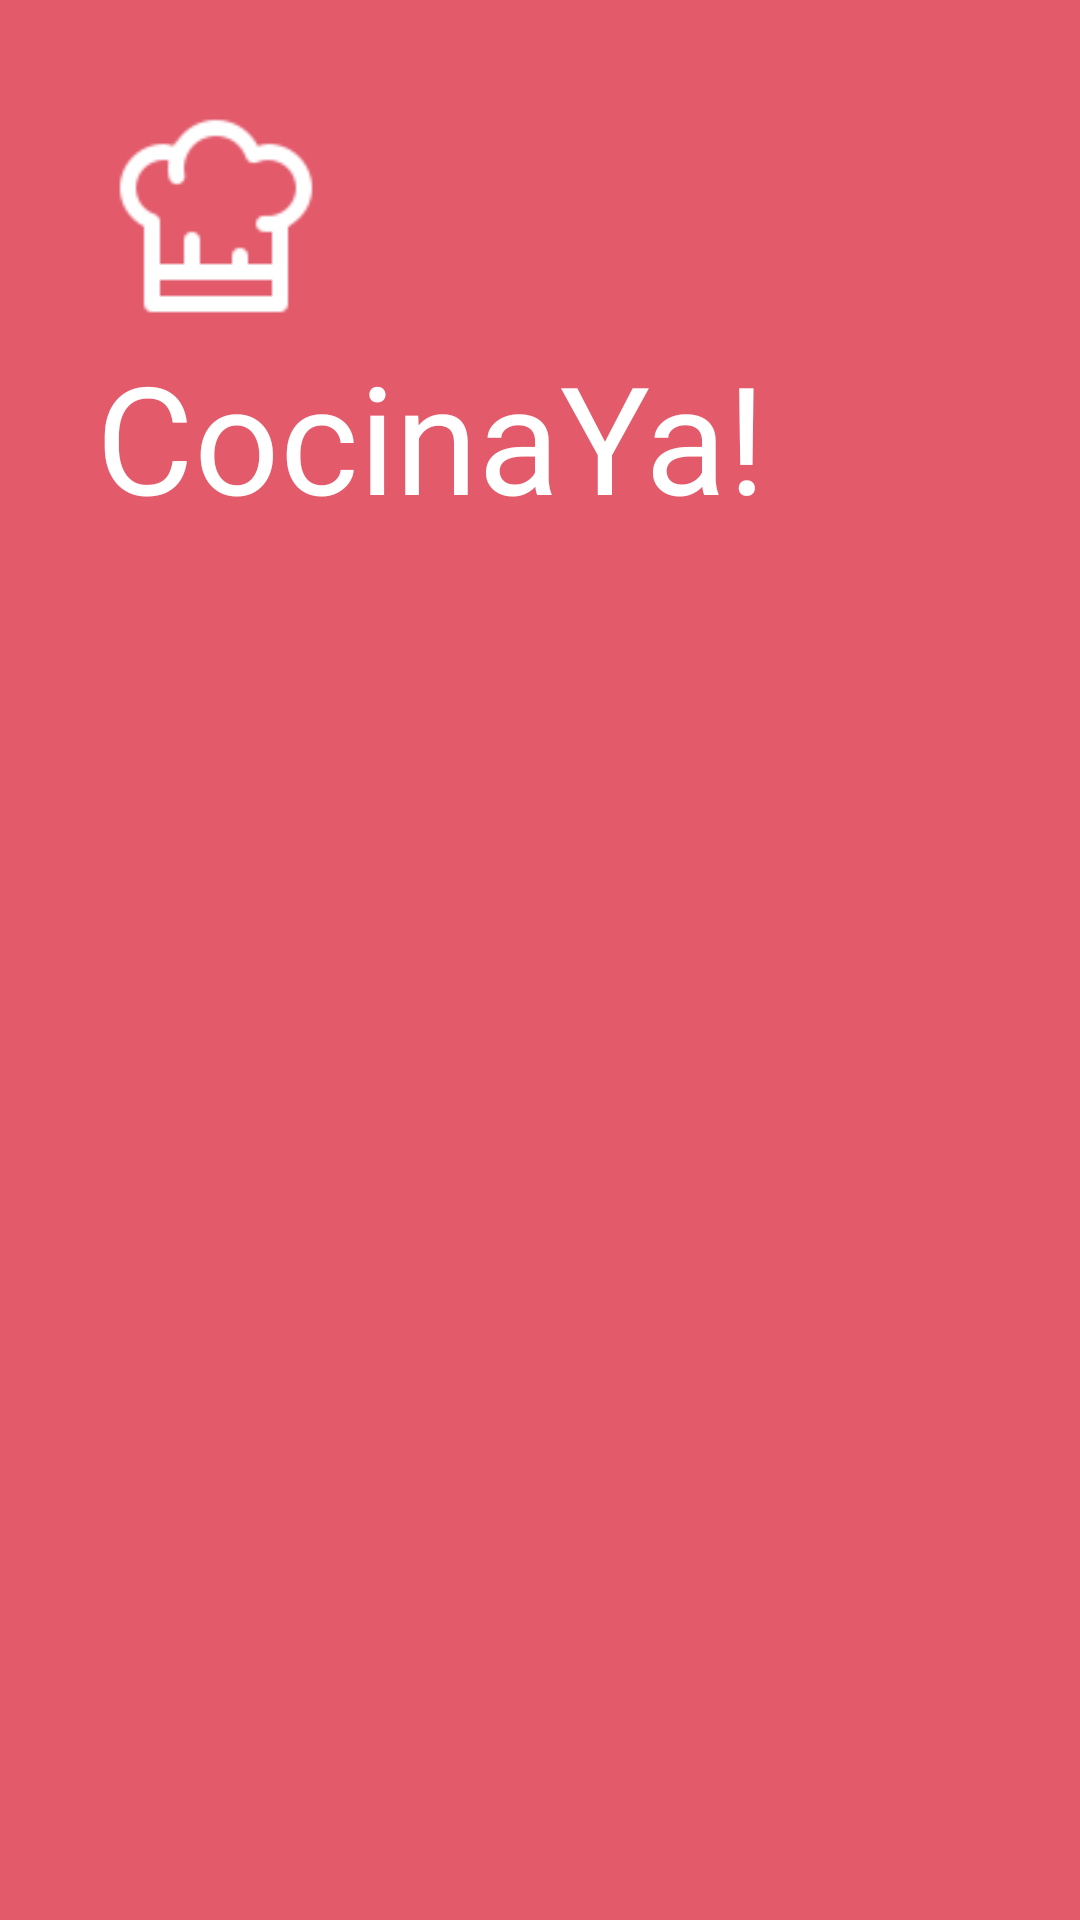

Write the Android layout XML for this screen, with the resource values it uses.
<!-- AndroidManifest.xml: application theme Theme.CocinaYa -->
<!-- res/layout/activity_login.xml -->
<?xml version="1.0" encoding="utf-8"?>
<androidx.constraintlayout.widget.ConstraintLayout xmlns:android="http://schemas.android.com/apk/res/android"
    xmlns:app="http://schemas.android.com/apk/res-auto"
    xmlns:tools="http://schemas.android.com/tools"
    android:layout_width="match_parent"
    android:layout_height="match_parent"
    android:background="@color/primary"
    tools:context=".LoginActivity">

    <ImageView
        android:id="@+id/buttonTest"
        android:layout_width="80dp"
        android:layout_height="80dp"
        android:layout_marginTop="32dp"
        android:src="@drawable/icons8_chef_hat_90"
        app:layout_constraintBottom_toTopOf="@+id/textView"
        app:layout_constraintStart_toStartOf="@+id/textView"
        app:layout_constraintTop_toTopOf="parent"
        app:layout_constraintVertical_chainStyle="packed" />

    <TextView
        android:id="@+id/textView"
        android:layout_width="wrap_content"
        android:layout_height="wrap_content"
        android:text="@string/app_name"
        android:textColor="?attr/colorOnPrimary"
        android:textSize="50sp"
        android:layout_marginStart="32dp"
        app:layout_constraintLeft_toLeftOf="parent"
        app:layout_constraintTop_toBottomOf="@+id/buttonTest" />

    <androidx.constraintlayout.widget.Guideline
        android:id="@+id/guideline2"
        android:layout_width="wrap_content"
        android:layout_height="wrap_content"
        android:orientation="horizontal"
        app:layout_constraintGuide_percent="0.5" />

    <androidx.constraintlayout.widget.Guideline
        android:id="@+id/guideline3"
        android:layout_width="wrap_content"
        android:layout_height="wrap_content"
        android:orientation="vertical"
        app:layout_constraintGuide_begin="16dp" />

    <androidx.constraintlayout.widget.Guideline
        android:id="@+id/guideline4"
        android:layout_width="wrap_content"
        android:layout_height="wrap_content"
        android:orientation="vertical"
        app:layout_constraintGuide_end="16dp" />

    <FrameLayout
        android:id="@+id/containerLoginOptions"
        android:layout_width="0dp"
        android:layout_height="0dp"
        app:layout_constraintBottom_toBottomOf="parent"
        app:layout_constraintEnd_toEndOf="parent"
        app:layout_constraintStart_toStartOf="parent"
        app:layout_constraintTop_toTopOf="@+id/guideline2" />

</androidx.constraintlayout.widget.ConstraintLayout>
<!-- resources referenced by this layout -->
<resources>
  <color name="primary">#E35A6B</color>
  <!-- drawable icons8_chef_hat_90: png bitmap (drawable, 1443 bytes) -->
  <string name="app_name">CocinaYa!</string>
  <style name="Theme.CocinaYa" parent="Theme.MaterialComponents.DayNight.DarkActionBar">
          
          <item name="colorPrimary">@color/purple_500</item>
          <item name="colorPrimaryVariant">@color/purple_700</item>
          <item name="colorOnPrimary">@color/white</item>
          
          <item name="colorSecondary">@color/teal_200</item>
          <item name="colorSecondaryVariant">@color/teal_700</item>
          <item name="colorOnSecondary">@color/black</item>
          
          <item name="android:statusBarColor" tools:targetApi="l">?attr/colorPrimaryVariant</item>
          
      </style>
  <color name="white">#FFFFFFFF</color>
  <color name="black">#FF000000</color>
  <!-- not gathered from this repository: default colours our renderer supplied (Android Studio template values) -->
  <color name="purple_500">#FF6200EE</color>
  <color name="purple_700">#FF3700B3</color>
  <color name="teal_200">#FF03DAC5</color>
  <color name="teal_700">#FF018786</color>
</resources>
